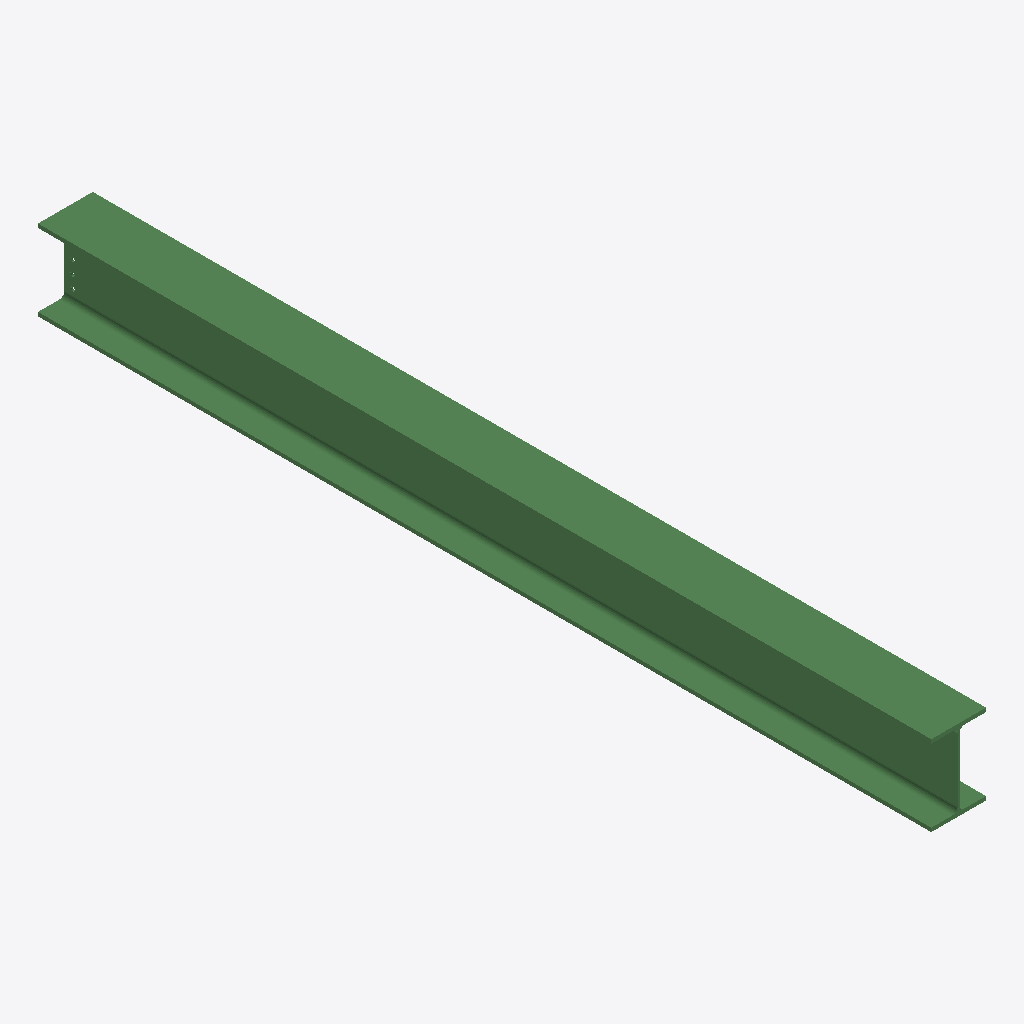
Isometric view of an IFC building model (IFC-SPF (STEP), schema IFC2X3, length unit millimetre), seen from the south-west, elements coloured by IFC class: 1 beam (green).
Extent 0.3 m × 4.9 m × 0.4 m (x, y, z). Storeys (1): Undefined at 0.00 m. Elements (1): 1 IfcBeam.

HEADER;
FILE_DESCRIPTION(('ViewDefinition[AISC_Steel_Detailing]','Option [BaseQuantities:Off]','Option [GridExport:On]','Option [Assemblies:Off]','Option [Bolts:On]','Option [Rebars:On]','Option [PourObjects:Off]','Option [Welds:On]','Option [SurfaceTreatments:On]','Option [LocationBy:0]','Option [ViewColors:Off]','Option [SectionedSpine:Off]','[2 more]'),'2;1');
FILE_NAME('b_932_Qty_1.ifc','2026-05-16T11:52:56',('GIOVANNIPC\\gcorrea'),('Structural Designer'),'IFC Database version: Work','Tekla Structures 2020 Service Pack 5, IFC Export','');
FILE_SCHEMA(('IFC2X3'));
ENDSEC;
DATA;
#37=IFCPROJECT('2G7ZFDNE16yBDU14FA92Me',#5,'Proyecto',$,$,$,$,(#11),#36);
#39=IFCSITE('2xvEzEinjBTea80yOTcujY',#5,'Obra',$,$,#38,$,$,.ELEMENT.,$,$,$,$,$);
#41=IFCBUILDING('3Rwk6oDxvE3OKFVU5EOKs3',#5,'Undefined',$,$,#40,$,$,.ELEMENT.,$,$,$);
#43=IFCBUILDINGSTOREY('29hdEUCErFze9E_VIAceOd',#5,'Undefined',$,$,#42,$,$,.ELEMENT.,0.0);
#69=IFCBEAM('19t1sdNED47va1T59UDodo',#44,'BEAM','HEA450','HEA450',#47,#68,'ID49dc1da7-5ce3-441f-9901-74525e3729f2');
ENDSEC;
